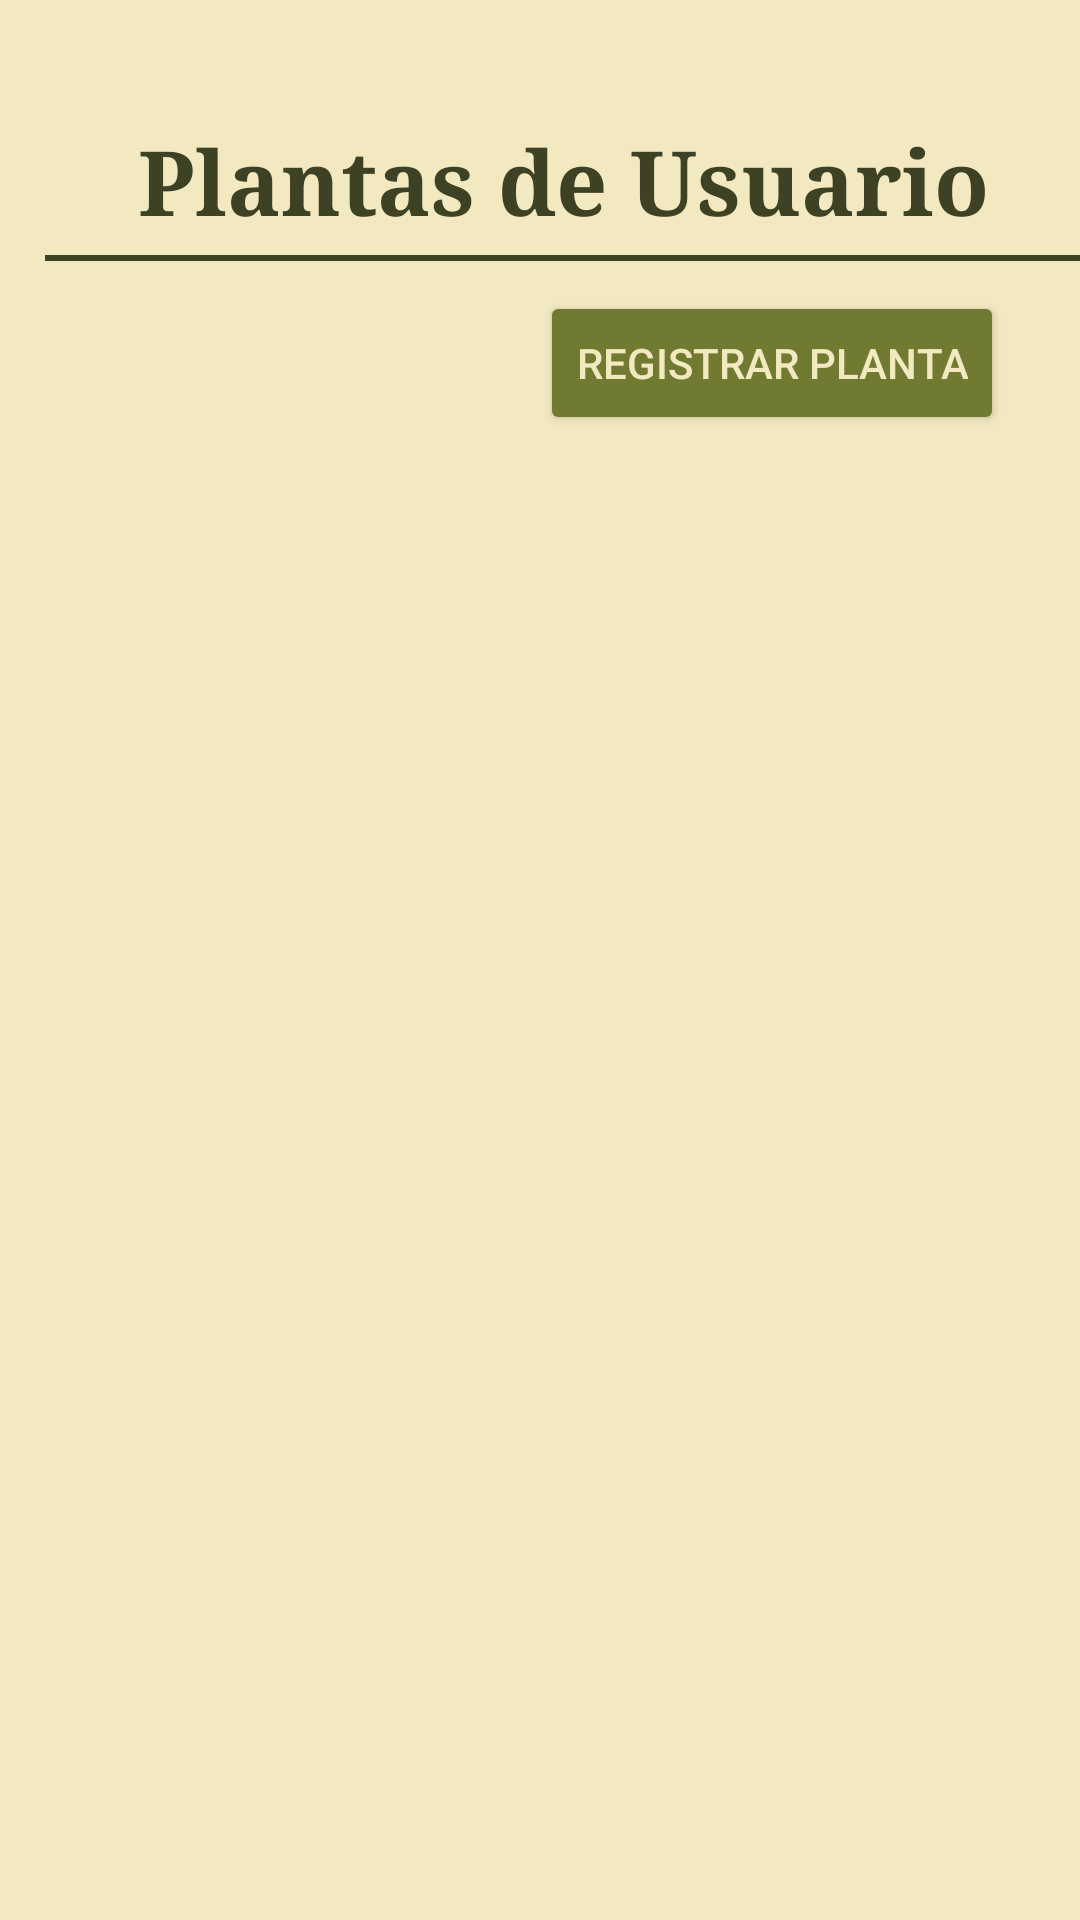

Here is an Android app screen rendered from its layout file. Give the layout XML and the strings, colors and styles it references.
<!-- AndroidManifest.xml: application theme Theme.LothGarder -->
<!-- res/layout/activity_plantas.xml -->
<?xml version="1.0" encoding="utf-8"?>
<androidx.constraintlayout.widget.ConstraintLayout xmlns:android="http://schemas.android.com/apk/res/android"
    xmlns:app="http://schemas.android.com/apk/res-auto"
    xmlns:tools="http://schemas.android.com/tools"
    android:id="@+id/main"
    android:layout_width="match_parent"
    android:layout_height="match_parent"
    android:background="@color/fondo1"
    tools:context=".Plantas">

    <LinearLayout
        android:layout_width="match_parent"
        android:layout_height="match_parent"
        android:orientation="vertical">

        <TextView
            android:id="@+id/etPlsTitulo"
            android:layout_width="match_parent"
            android:layout_height="45dp"
            android:layout_marginTop="40dp"
            android:fontFamily="serif"
            android:text="  Plantas de Usuario"
            android:textAlignment="center"
            android:textColor="@color/verdeF"
            android:textSize="30sp"
            android:textStyle="bold" />

        <TextView
            android:id="@+id/etPlsBarrita"
            android:layout_width="360dp"
            android:layout_height="2dp"
            android:layout_marginLeft="15dp"
            android:background="@color/verdeF"
            android:text=""
            android:textColor="@color/verdeF" />

        <Button
            android:id="@+id/btnPlsRegisP"
            android:layout_width="wrap_content"
            android:layout_height="wrap_content"
            android:layout_marginLeft="180dp"
            android:layout_marginTop="10dp"
            android:layout_marginBottom="10dp"
            android:backgroundTint="@color/verdeM"
            android:textColor="@color/fondo1"
            android:text="Registrar Planta"
            app:icon="@drawable/agregar"
            app:iconTint="@color/fondo1"
            />

        <androidx.recyclerview.widget.RecyclerView
            android:id="@+id/rvPlsPlanti"
            android:layout_width="match_parent"
            android:layout_height="488dp"
            android:background="@color/fondo1"
            android:clickable="true"
            android:focusable="true"
            />

        <LinearLayout
            android:layout_width="match_parent"
            android:layout_height="97dp"
            android:orientation="horizontal">

            <Button
                android:id="@+id/btnPlstoP"
                android:layout_width="140dp"
                android:layout_height="wrap_content"
                android:layout_marginLeft="15dp"
                android:layout_marginTop="10dp"
                android:layout_marginBottom="10dp"
                android:backgroundTint="@color/verdeM"
                android:text="Inicio"
                android:textColor="@color/fondo1"/>

            <Button
                android:id="@+id/btnPlsSelect"
                android:layout_width="140dp"
                android:layout_height="wrap_content"
                android:layout_marginLeft="70dp"
                android:layout_marginTop="10dp"
                android:backgroundTint="@color/verdeM"
                android:text="Seleccionar"
                android:textColor="@color/fondo1"/>

        </LinearLayout>


    </LinearLayout>
</androidx.constraintlayout.widget.ConstraintLayout>
<!-- resources referenced by this layout -->
<resources>
  <color name="fondo1">#F3E9C1</color>
  <color name="verdeF">#3D4224</color>
  <color name="verdeM">#717A31</color>
  <!-- drawable agregar (drawable) -->
  <vector xmlns:android="http://schemas.android.com/apk/res/android" android:height="512dp" android:tint="#000000" android:viewportHeight="960" android:viewportWidth="960" android:width="512dp">
        
      <path android:fillColor="@android:color/white" android:pathData="M440,680L520,680L520,520L680,520L680,440L520,440L520,280L440,280L440,440L280,440L280,520L440,520L440,680ZM480,880Q397,880 324,848.5Q251,817 197,763Q143,709 111.5,636Q80,563 80,480Q80,397 111.5,324Q143,251 197,197Q251,143 324,111.5Q397,80 480,80Q563,80 636,111.5Q709,143 763,197Q817,251 848.5,324Q880,397 880,480Q880,563 848.5,636Q817,709 763,763Q709,817 636,848.5Q563,880 480,880ZM480,800Q614,800 707,707Q800,614 800,480Q800,346 707,253Q614,160 480,160Q346,160 253,253Q160,346 160,480Q160,614 253,707Q346,800 480,800ZM480,480Q480,480 480,480Q480,480 480,480Q480,480 480,480Q480,480 480,480Q480,480 480,480Q480,480 480,480Q480,480 480,480Q480,480 480,480Z"/>
      
  </vector>
  <style name="Theme.LothGarder" parent="Base.Theme.LothGarder" />
  <style name="Base.Theme.LothGarder" parent="Theme.Material3.DayNight.NoActionBar">
          
          
      </style>
</resources>
